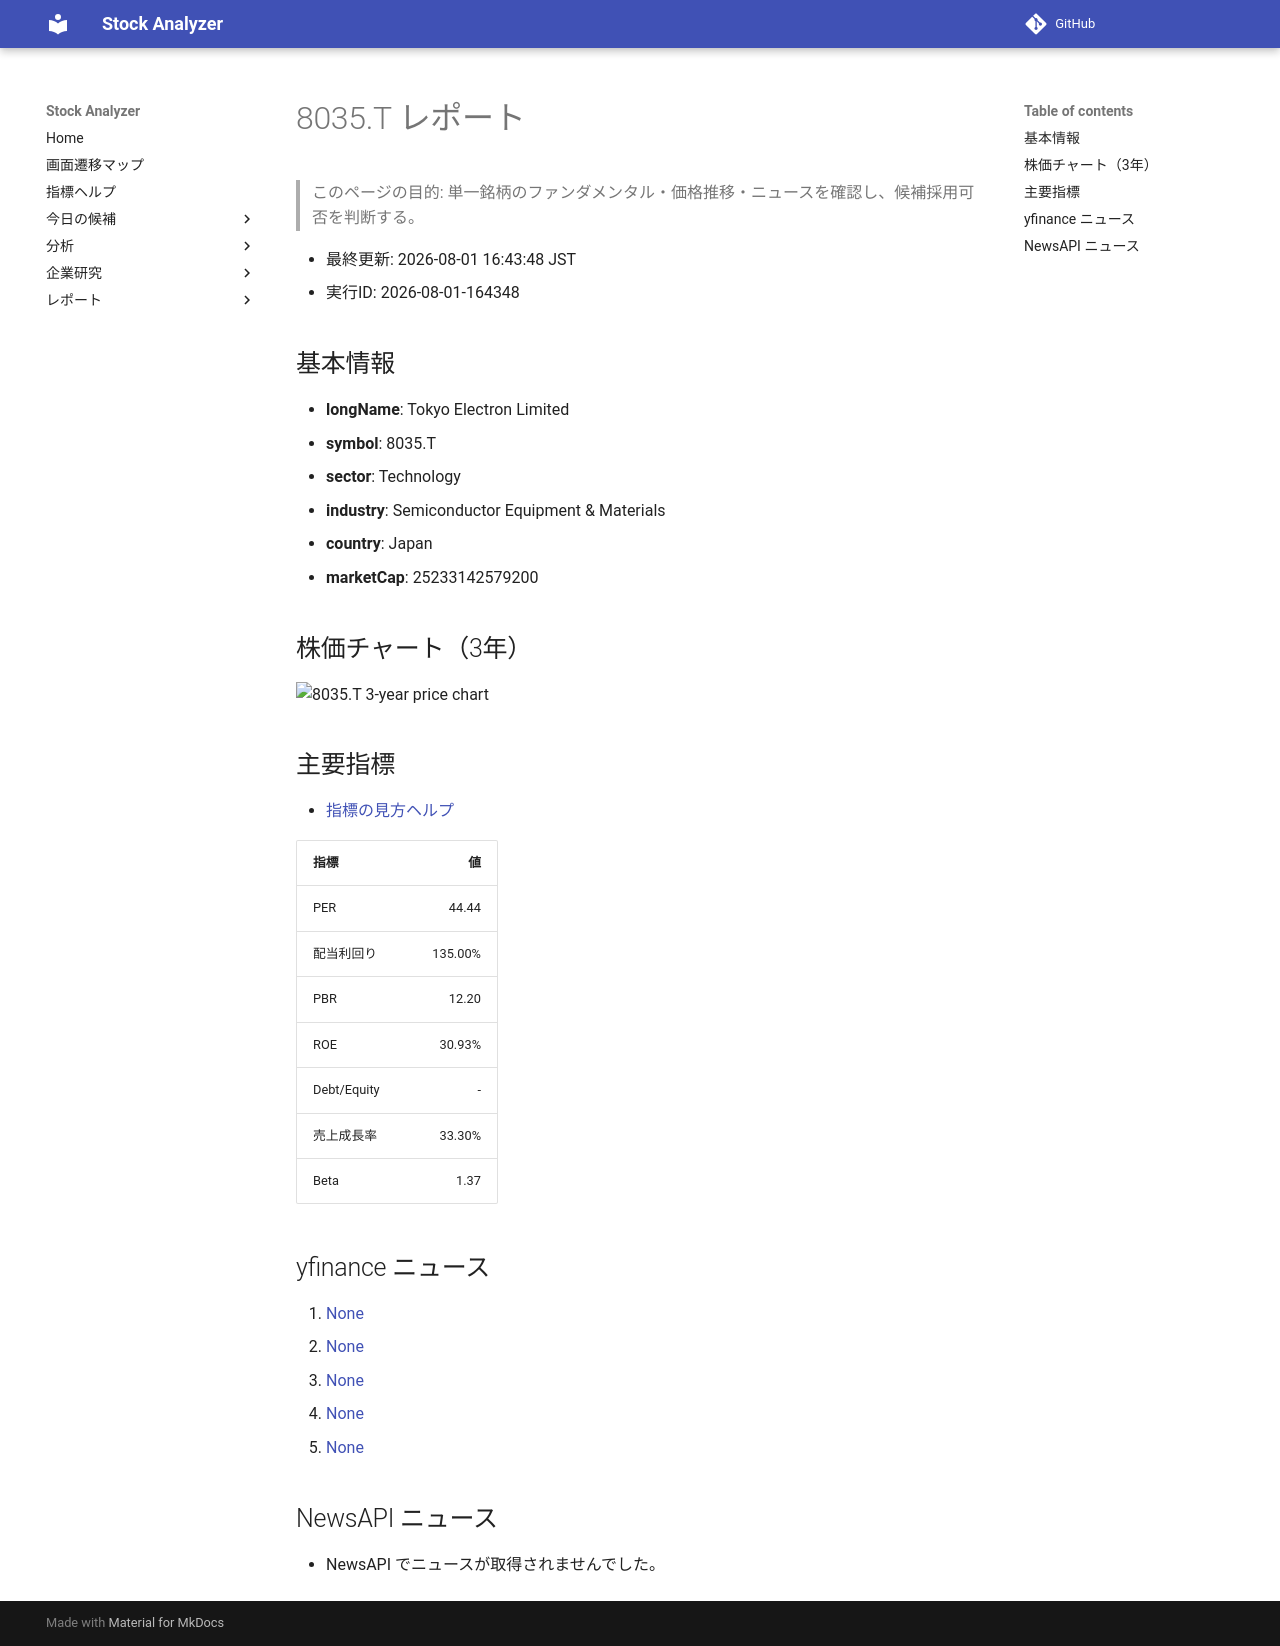

repository: Yumi-note/Making-APP · page: reports/2026-08-01/164348/8035_T/index.html · generator: mkdocs

# 8035.T レポート

> このページの目的: 単一銘柄のファンダメンタル・価格推移・ニュースを確認し、候補採用可否を判断する。

- 最終更新: 2026-08-01 16:43:48 JST
- 実行ID: 2026-08-01-164348

## 基本情報

- **longName**: Tokyo Electron Limited
- **symbol**: 8035.T
- **sector**: Technology
- **industry**: Semiconductor Equipment & Materials
- **country**: Japan
- **marketCap**: 25233142579200

## 株価チャート（3年）

![8035.T 3-year price chart](8035_T_3y.png)

## 主要指標

- [指標の見方ヘルプ](../../../../indicators.md)

| 指標 | 値 |
|---|---:|
| PER | 44.44 |
| 配当利回り | 135.00% |
| PBR | 12.20 |
| ROE | 30.93% |
| Debt/Equity | - |
| 売上成長率 | 33.30% |
| Beta | 1.37 |

## yfinance ニュース

1. [None](None)
2. [None](None)
3. [None](None)
4. [None](None)
5. [None](None)

## NewsAPI ニュース

- NewsAPI でニュースが取得されませんでした。
